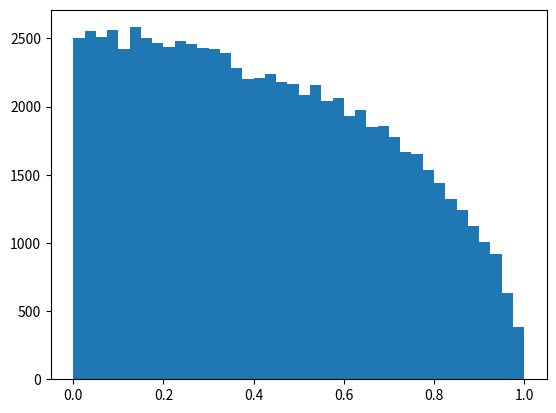

Generate this figure with matplotlib: (Note: this script raises an exception after producing the figure.)
import numpy as np
import numpy.random as nprandom
import matplotlib.pyplot as plt

#define linspace for the given intervall
x = np.linspace(0.001, 1, 100)
#define function for pi calculation
f = lambda x: np.sqrt(1 - x**2)
fx = f(x)

#define fuction for rejection sampling
def approx(number_sample):
    M = 1                               #scaling factor can be one for this function
    u1 = nprandom.rand(number_sample)   #uniform random samples in [0, 1)
    u2 = nprandom.rand(number_sample)   #uniform random samples in [0, 1)
    idx = np.where(u2 <= f(u1) / M)[0]  #rejection criterion
    v = u1[idx]

    #approximation of pi
    #due to symmetry we only need to sample from the upper right corner of the box
    #(one quarter of the circle). In this case the formula to determine pi can be
    #explicitly written as: pointsInCircle / totalPoints = pi * L^2 / (4 * L^2)
    approximation = len(v) / number_sample * 4

    return [v, idx, u1, u2, approximation]


w = approx(100000)
#plot histogram
fig, ax = plt.subplots()
ax.hist(w[0], normed = 1, bins = 40, alpha = 0.7)
ax.plot(x, fx, 'r')
ax.set_title('estimated efficency = %3.1f%%'%(100 * len(w[0]) / len(w[2])) +
                '\n approximation of pi = ' + str(w[4]))
plt.savefig('pi.png')

#plot accepted and rejected areas
fig, ax = plt.subplots()
ax.plot(w[2], w[3], '.', c = 'r', label = 'rejected', alpha = 0.2)
ax.plot(w[2][w[1]], w[3][w[1]], '.', c = 'g', label = 'accepted', alpha = 0.4)
ax.legend(fontsize = 14)
plt.savefig('accepted_rejected_pi.png')

#error calculation of the approximated pi to the pi of numpy
#in dependence of the magnitude of random numbers
sample_numbers = np.logspace(1, 6, num = 100)
pi_approximations = [approx(int(i))[4] for i in sample_numbers]
error = [(np.abs(i - np.pi) / np.pi) for i in pi_approximations]
fig, ax = plt.subplots()
ax.semilogx(sample_numbers, error)
ax.set_xlabel('magnitude random number')
ax.set_ylabel('error')
plt.savefig('error_calculation_pi.png')

plt.show()
